Image classification data set "data" (DavLeonardo/DeepThinking-VisionComputadora2025-2 on GitHub). Class labels (2): normal, pneumonia.

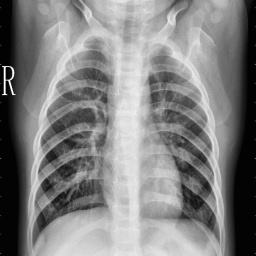
Label: pneumonia

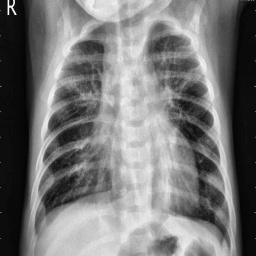
Label: pneumonia

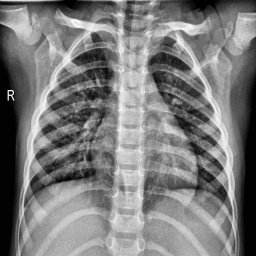
Label: normal

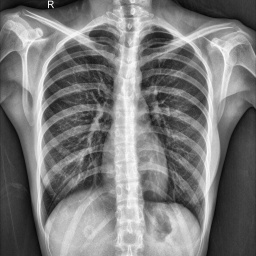
Label: normal

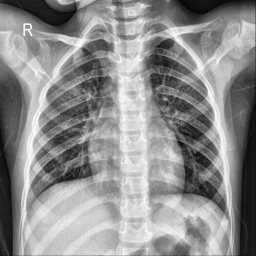
Label: normal

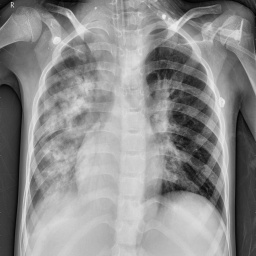
Label: pneumonia
